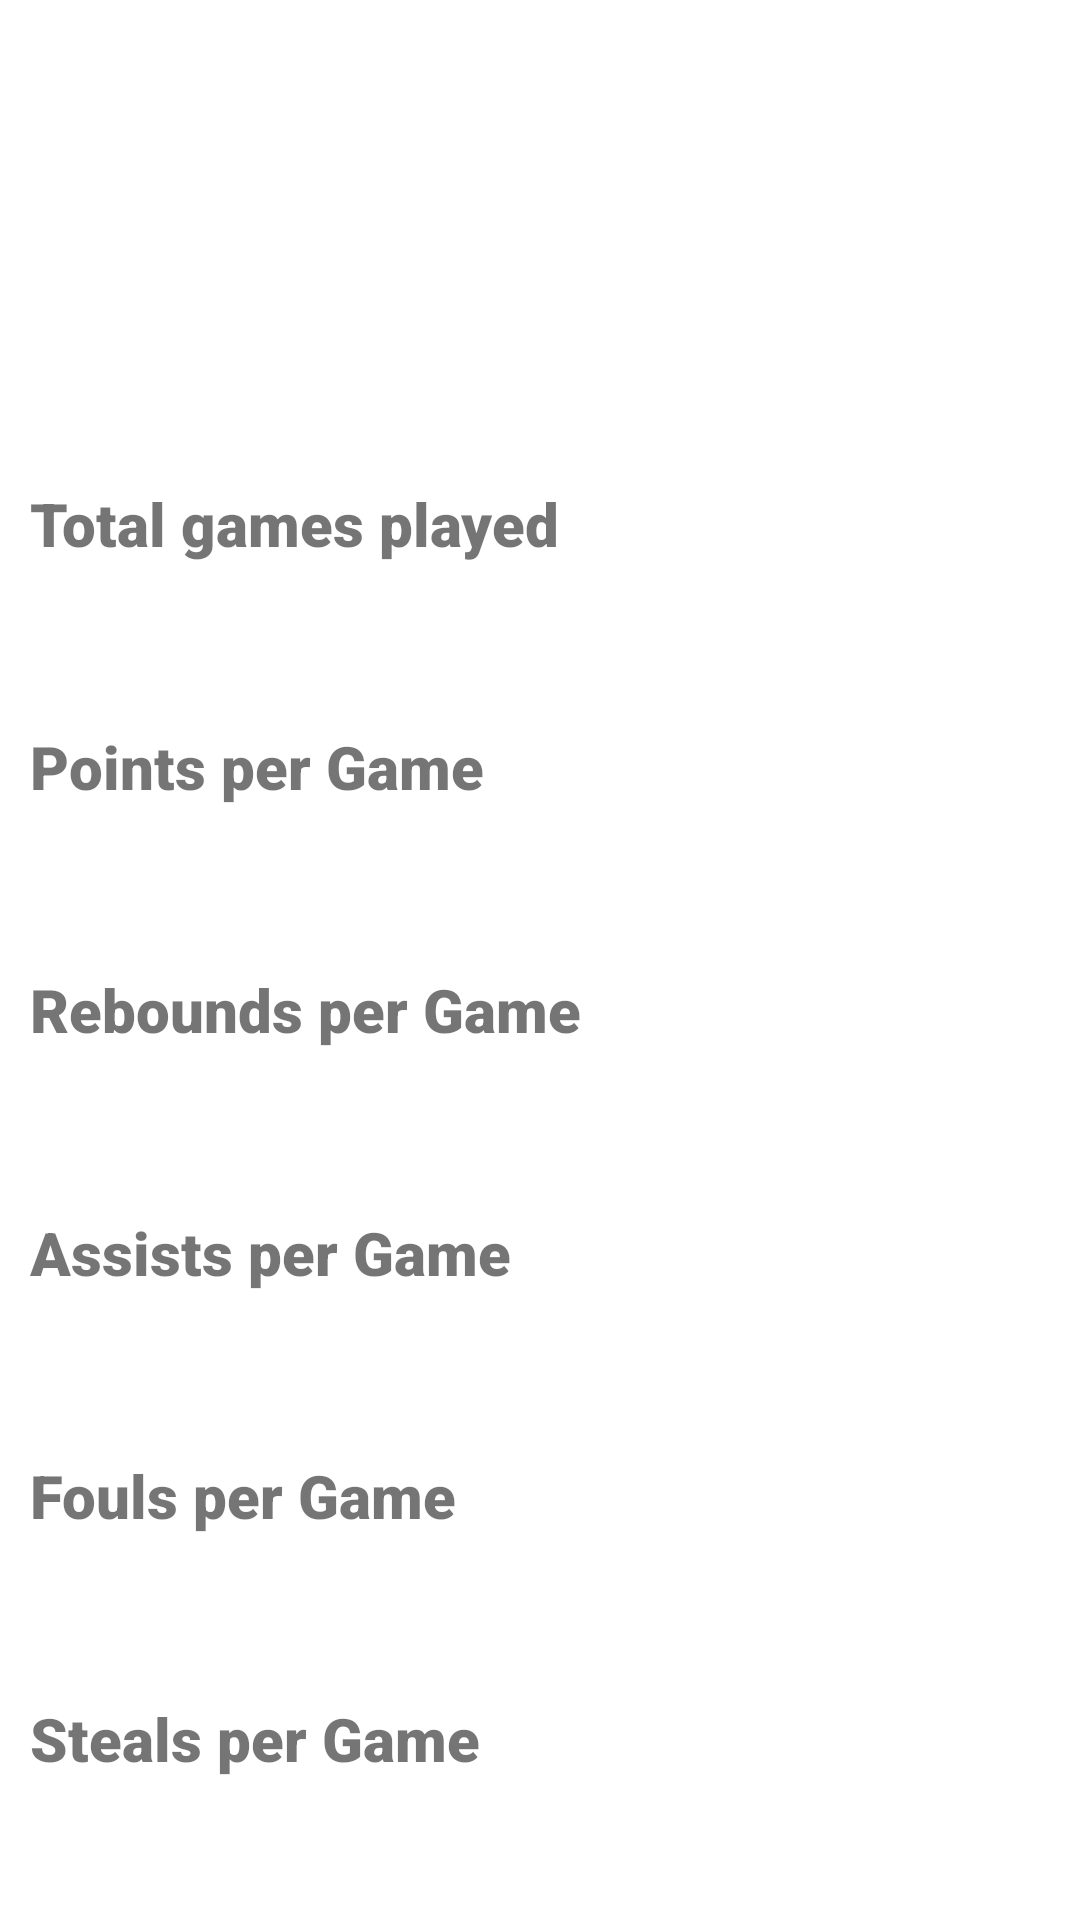

Write the Android layout XML for this screen, with the resource values it uses.
<!-- AndroidManifest.xml: application theme Theme.MyApplication -->
<!-- res/layout/activity_player_stats_view.xml -->
<?xml version="1.0" encoding="utf-8"?>
<androidx.drawerlayout.widget.DrawerLayout
    xmlns:android="http://schemas.android.com/apk/res/android"
    xmlns:app="http://schemas.android.com/apk/res-auto"
    xmlns:tools="http://schemas.android.com/tools"
    android:id="@+id/my_drawer_layout"
    android:layout_width="match_parent"
    android:layout_height="match_parent"
    tools:context=".MainActivity"
    tools:ignore="HardcodedText">

    <RelativeLayout
        android:layout_width="match_parent"
        android:layout_height="match_parent"
        tools:context=".PlayerStatsView">

        <RelativeLayout
            android:id="@+id/header"
            android:layout_width="match_parent"
            android:layout_height="120dp"
            android:orientation="vertical">

            <ImageView
                android:id="@+id/teamLogoIv"
                android:layout_width="100dp"
                android:layout_height="100dp"
                android:layout_alignParentStart="true"
                android:layout_alignParentTop="true"
                android:layout_gravity="center_vertical"
                android:layout_marginStart="11dp"
                android:layout_marginTop="12dp"
                app:srcCompat="@drawable/ic_launcher_background" />

            <TextView
                android:id="@+id/playerNameTv"
                android:layout_width="wrap_content"
                android:layout_height="wrap_content"
                android:layout_alignParentTop="true"
                android:layout_gravity="center_vertical"
                android:layout_marginStart="20dp"
                android:layout_marginTop="10dp"
                android:layout_toEndOf="@+id/teamLogoIv"
                android:fontFamily="sans-serif-black"
                android:textColor="@color/black"
                android:textSize="25sp"
                android:textStyle="bold" />

            <TextView
                android:id="@+id/teamTv"
                android:layout_width="wrap_content"
                android:layout_height="wrap_content"
                android:layout_alignParentTop="true"
                android:layout_gravity="center_vertical"
                android:layout_marginStart="20dp"
                android:layout_marginTop="50dp"
                android:layout_toEndOf="@+id/teamLogoIv"
                android:fontFamily="sans-serif-black"
                android:textColor="@color/black"
                android:textSize="20sp"
                android:textStyle="bold" />
        </RelativeLayout>

        <TableLayout
            android:layout_width="match_parent"
            android:layout_height="match_parent"
            android:stretchColumns="1"
            android:layout_below="@+id/header">

            <TableRow>
                <TextView
                    android:id="@+id/totalGamesText"
                    android:text="  Total games played"
                    android:layout_width="match_parent"
                    android:layout_height="40dp"
                    android:layout_marginTop="41dp"
                    android:layout_marginEnd="0dp"
                    android:fontFamily="sans-serif-black"
                    android:textSize="20sp"
                    android:textStyle="bold" />
                <TextView
                    android:id="@+id/totalGamesTv"
                    android:layout_width="match_parent"
                    android:layout_height="match_parent"
                    android:layout_marginTop="41dp"
                    android:layout_marginEnd="0dp"
                    android:fontFamily="sans-serif-black"
                    android:textSize="20sp"
                    android:textAlignment="center"
                    android:textStyle="bold" />
            </TableRow>

            <TableRow>
                <TextView
                    android:id="@+id/avgPointsText"
                    android:text="  Points per Game"
                    android:layout_width="match_parent"
                    android:layout_height="40dp"
                    android:layout_marginTop="41dp"
                    android:layout_marginEnd="0dp"
                    android:fontFamily="sans-serif-black"
                    android:textSize="20sp"
                    android:textStyle="bold" />
                <TextView
                    android:id="@+id/avgPointsTv"
                    android:layout_width="match_parent"
                    android:layout_height="match_parent"
                    android:layout_marginTop="41dp"
                    android:layout_marginEnd="0dp"
                    android:fontFamily="sans-serif-black"
                    android:textSize="20sp"
                    android:textAlignment="center"
                    android:textStyle="bold" />
            </TableRow>

            <TableRow>
                <TextView
                    android:id="@+id/avgReboundsText"
                    android:text="  Rebounds per Game"
                    android:layout_width="match_parent"
                    android:layout_height="40dp"
                    android:layout_marginTop="41dp"
                    android:layout_marginEnd="0dp"
                    android:fontFamily="sans-serif-black"
                    android:textSize="20sp"
                    android:textStyle="bold" />
                <TextView
                    android:id="@+id/avgReboundsTv"
                    android:layout_width="match_parent"
                    android:layout_height="match_parent"
                    android:layout_marginTop="41dp"
                    android:layout_marginEnd="0dp"
                    android:fontFamily="sans-serif-black"
                    android:textSize="20sp"
                    android:textAlignment="center"
                    android:textStyle="bold" />
            </TableRow>

            <TableRow>
                <TextView
                    android:id="@+id/avgAssistsText"
                    android:text="  Assists per Game"
                    android:layout_width="match_parent"
                    android:layout_height="40dp"
                    android:layout_marginTop="41dp"
                    android:layout_marginEnd="0dp"
                    android:fontFamily="sans-serif-black"
                    android:textSize="20sp"
                    android:textStyle="bold" />
                <TextView
                    android:id="@+id/avgAssistsTv"
                    android:layout_width="match_parent"
                    android:layout_height="match_parent"
                    android:layout_marginTop="41dp"
                    android:layout_marginEnd="0dp"
                    android:fontFamily="sans-serif-black"
                    android:textSize="20sp"
                    android:textAlignment="center"
                    android:textStyle="bold" />
            </TableRow>

            <TableRow>
                <TextView
                    android:id="@+id/avgFoulsText"
                    android:text="  Fouls per Game"
                    android:layout_width="match_parent"
                    android:layout_height="40dp"
                    android:layout_marginTop="41dp"
                    android:layout_marginEnd="0dp"
                    android:fontFamily="sans-serif-black"
                    android:textSize="20sp"
                    android:textStyle="bold" />
                <TextView
                    android:id="@+id/avgFoulsTv"
                    android:layout_width="match_parent"
                    android:layout_height="match_parent"
                    android:layout_marginTop="41dp"
                    android:layout_marginEnd="0dp"
                    android:fontFamily="sans-serif-black"
                    android:textSize="20sp"
                    android:textAlignment="center"
                    android:textStyle="bold" />
            </TableRow>

            <TableRow>
                <TextView
                    android:id="@+id/avgStealsText"
                    android:text="  Steals per Game"
                    android:layout_width="match_parent"
                    android:layout_height="40dp"
                    android:layout_marginTop="41dp"
                    android:layout_marginEnd="0dp"
                    android:fontFamily="sans-serif-black"
                    android:textSize="20sp"
                    android:textStyle="bold" />
                <TextView
                    android:id="@+id/avgStealsTv"
                    android:layout_width="match_parent"
                    android:layout_height="match_parent"
                    android:layout_marginTop="41dp"
                    android:layout_marginEnd="0dp"
                    android:fontFamily="sans-serif-black"
                    android:textSize="20sp"
                    android:textAlignment="center"
                    android:textStyle="bold" />
            </TableRow>

        </TableLayout>

    </RelativeLayout>

</androidx.drawerlayout.widget.DrawerLayout>
<!-- resources referenced by this layout -->
<resources>
  <style name="Theme.MyApplication" parent="Theme.MaterialComponents.DayNight.DarkActionBar">
          
          <item name="colorPrimary">@color/black</item>
          <item name="colorPrimaryVariant">@color/black</item>
          <item name="colorOnPrimary">@color/white</item>
          
          <item name="colorSecondary">@color/teal_200</item>
          <item name="colorSecondaryVariant">@color/teal_700</item>
          <item name="colorOnSecondary">@color/black</item>
          
          <item name="android:statusBarColor" tools:targetApi="l">?attr/colorPrimaryVariant</item>
          
      </style>
  <!-- not gathered from this repository: default colours our renderer supplied (Android Studio template values) -->
  <color name="teal_200">#FF03DAC5</color>
  <color name="teal_700">#FF018786</color>
  <color name="black">#FF000000</color>
  <color name="white">#FFFFFFFF</color>
</resources>
